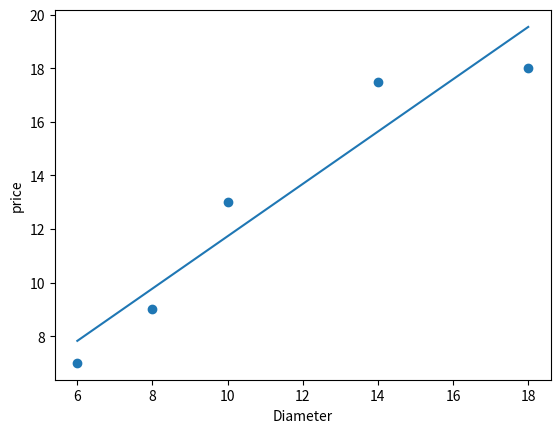

Python code for this plot: (Note: this script raises an exception after producing the figure.)

# coding: utf-8

# # Linear Regression
# 

# In[2]:

import numpy as np
import matplotlib.pyplot as plt


# In[3]:

diameter = [6,8,10,14,18]
price = [7,9,13,17.5,18]


# In[4]:

#varirnce of x
a = np.var(diameter, ddof=1)
b = np.cov(diameter, price, ddof=1)[0][1]
#b = np.cov(diameter,price, ddof =1)
print ('a = ', a)
print ('b = ', b)


# In[5]:

beta = b/a
print ('beta = ', beta)


# In[6]:

#calculate  mean of x
x_bar = sum(diameter) / len(diameter)
print(x_bar)


# In[7]:

#calculate mean of y
y_bar = sum(price) / len(price)
print(y_bar)


# In[10]:

alpha = y_bar - beta*x_bar
print(alpha)


# In[11]:

x = np.array(diameter)
y = alpha + beta * x
print(y)


# In[14]:

ar = np.array(price)
SS_tot = sum((ar - y_bar)**2)
print(SS_tot)
f_xi = np.array(y)
SS_res = sum((ar - f_xi)**2)
print(SS_res)


# In[16]:

plt.scatter(diameter, price)
plt.xlabel("Diameter")
plt.ylabel("price")
plt.plot(diameter,y)
plt.show()


# # LOOPS

# In[2]:

from collections import defaultdict

document = ["Hello","World","new","Hello","new"]
word_counts = defaultdict(int)
#word_counts = {};

for i in document:
    word_counts[i] +=1;

print(word_counts)


# In[3]:

from collections import Counter

document = ["Hello","world","World","new","Hello","new","Hello","Hello","new"]

c = Counter(document)
print(c);
print("----");
for word, count in c.most_common(2):
    print(word)
    print(count)


# # List
# 

# In[ ]:


studentslist = ["zeeshan","shahzaib","malika"]
print("Welcome to student portal")
print("Please enter 1 to list student names")
print("Please enter 2 to add student names")
print("Please enter 3 to search student names")
print("Please enter 4 to delete particular student names")
print("Please enter 5 to sort student names")
print("enter 6 to exit")

while(True):
    user_input = int(input("Enter of your choice"))

    if user_input == 1:
        for studentnames in studentslist:
            print(studentnames)
    elif user_input == 2:
        addname = input("Enter name to add")
        studentslist.append(addname)
        print(studentslist)
    elif user_input == 3:
        userinput = input("Search for a student name")
        if userinput in studentslist:
            print("found")
        else:
            print("not found")
    elif user_input == 4:
        userinput = input("Enter student name to delete")
        if userinput in studentslist:
            studentslist.remove(userinput)
            print(userinput + " deleted")
        else:
            print("not found")

    elif user_input == 5:

            studentslist.sort()
            print("Sorted")
            print(studentslist)

    elif user_input == 6:
        exit()



# # Functions

# In[ ]:

from functools import partial
def exp(base, power):
    return base ** power
two_to_the = partial(exp, 2) # is now a function of one variable
print(two_to_the(3))


# In[ ]:

def is_even(x):
    """True if x is even, False if x is odd"""
    return x % 2 != 0
x_evens = [x for x in xs if is_even(x)]
print(x_evens)


# # Variables

# In[ ]:

players = ['charles', 'martina', 'michael', 'florence', 'eli']
newPlayers = players[-3:-1]
newPlayers1 = players[2:4]
print(newPlayers)
print(players)


# In[ ]:

list1 = ['a', 'b', 'c']
list2 = [1, 2, 3,4]
list3 = zip(list1, list2)

for i,j in list3:
    print(i,j)


# In[ ]:



